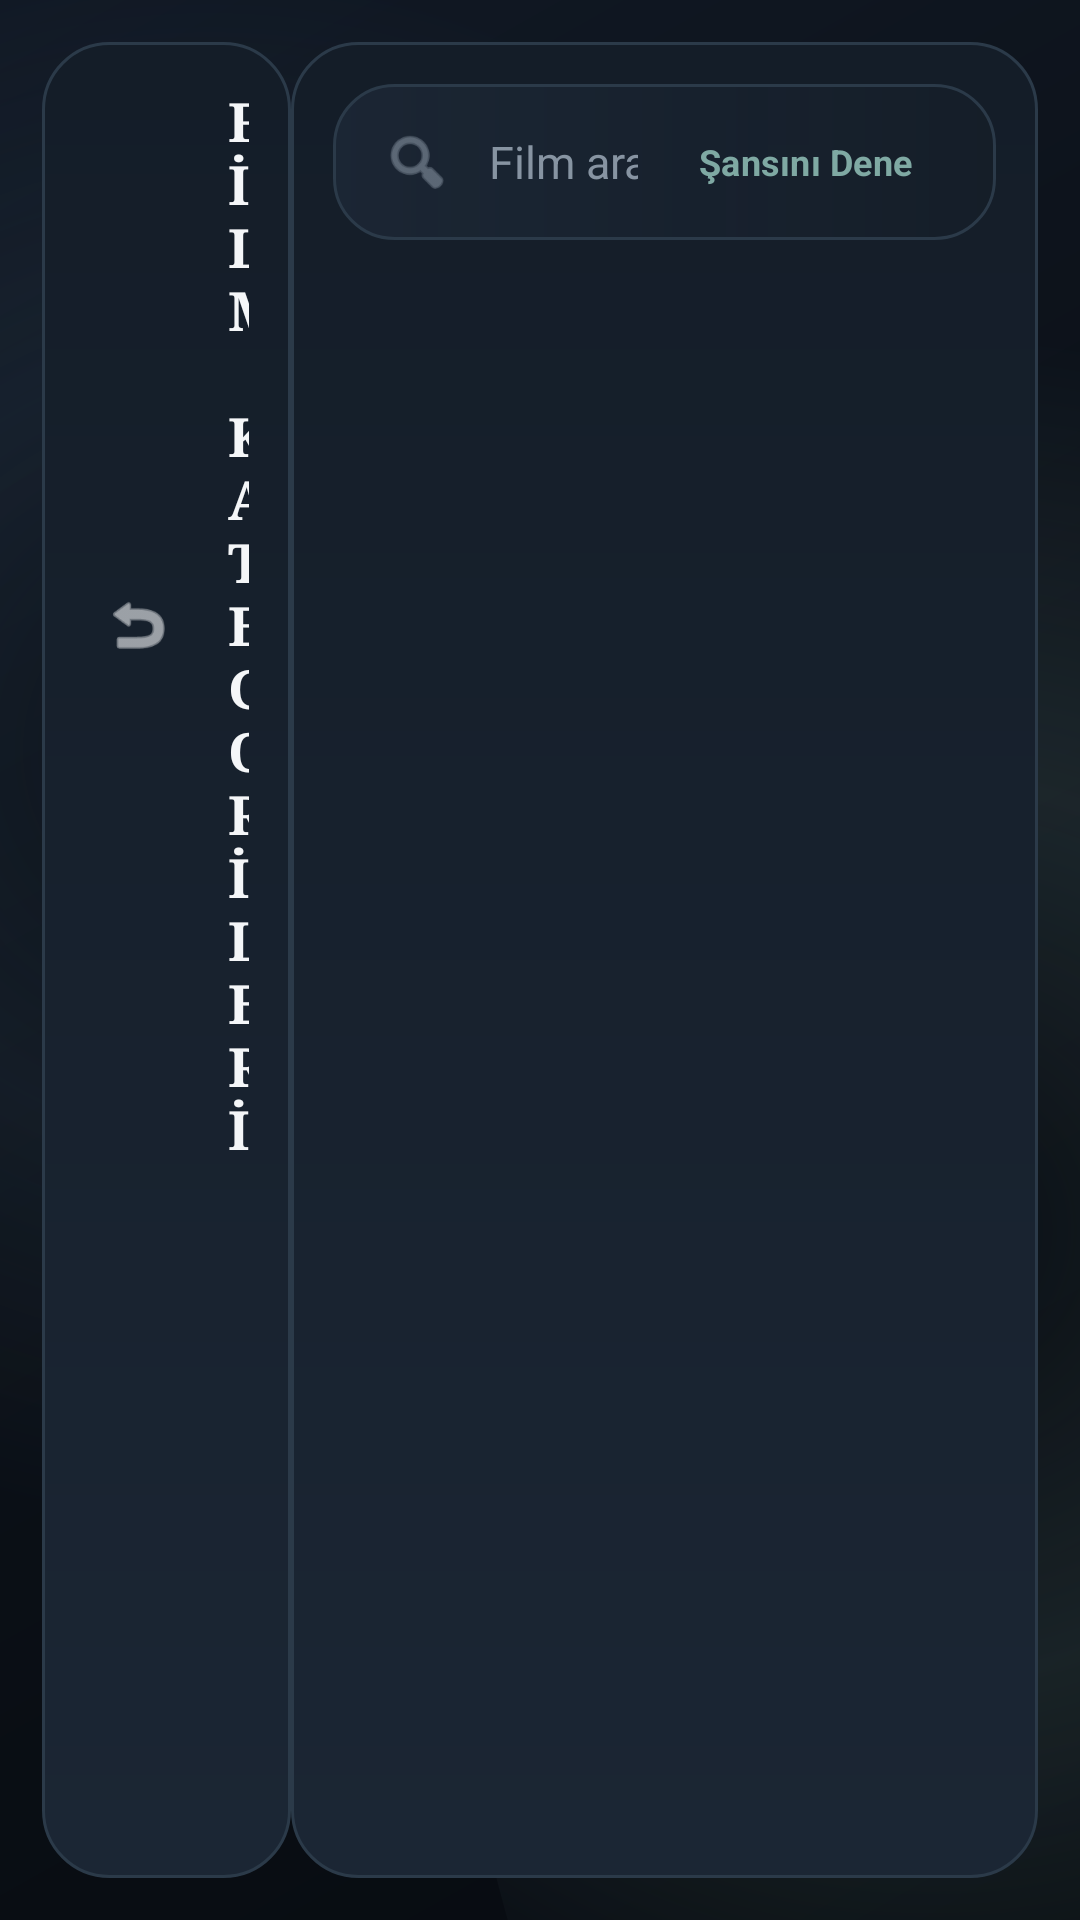

Layout XML and referenced resources for this Android screen:
<!-- AndroidManifest.xml: application theme Theme.UzunsIPTV -->
<!-- res/layout/activity_vod.xml -->
<?xml version="1.0" encoding="utf-8"?>
<LinearLayout xmlns:android="http://schemas.android.com/apk/res/android"
    xmlns:app="http://schemas.android.com/apk/res-auto"
    xmlns:tools="http://schemas.android.com/tools"
    android:id="@+id/rootVodLayout"
    android:layout_width="match_parent"
    android:layout_height="match_parent"
    android:orientation="horizontal"
    android:background="@drawable/bg_app_surface"
    android:baselineAligned="false"
    tools:context=".VodActivity">

    <LinearLayout
        android:id="@+id/panelCategories"
        android:layout_width="0dp"
        android:layout_height="match_parent"
        android:layout_weight="0.25"
        android:layout_marginStart="14dp"
        android:layout_marginTop="14dp"
        android:layout_marginBottom="14dp"
        android:orientation="vertical"
        android:background="@drawable/bg_panel_surface"
        android:padding="14dp">

        <LinearLayout
            android:layout_width="match_parent"
            android:layout_height="wrap_content"
            android:orientation="horizontal"
            android:gravity="center_vertical"
            android:paddingBottom="8dp">

            <ImageView
                android:id="@+id/btnBack"
                android:layout_width="36dp"
                android:layout_height="36dp"
                android:src="@android:drawable/ic_menu_revert"
                app:tint="@color/app_text_primary"
                android:background="@drawable/bg_universal_selector"
                android:padding="6dp"
                android:clickable="true"
                android:focusable="true"
                android:scaleType="centerInside"/>

            <TextView
                android:layout_width="wrap_content"
                android:layout_height="wrap_content"
                android:text="FİLM KATEGORİLERİ"
                android:textColor="@color/app_text_primary"
                android:textSize="18sp"
                android:textStyle="bold"
                android:fontFamily="serif"
                android:layout_marginStart="12dp"/>
        </LinearLayout>

        <androidx.recyclerview.widget.RecyclerView
            android:id="@+id/rvCategories"
            android:layout_width="match_parent"
            android:layout_height="match_parent"
            android:nextFocusRight="@+id/rvMovies"
            android:descendantFocusability="afterDescendants"/>

    </LinearLayout>

    <androidx.constraintlayout.widget.ConstraintLayout
        android:id="@+id/contentVodPanel"
        android:layout_width="0dp"
        android:layout_height="match_parent"
        android:layout_weight="0.75"
        android:layout_marginTop="14dp"
        android:layout_marginEnd="14dp"
        android:layout_marginBottom="14dp"
        android:background="@drawable/bg_panel_surface"
        android:padding="14dp">

        <LinearLayout
            android:id="@+id/searchBar"
            android:layout_width="match_parent"
            android:layout_height="wrap_content"
            android:orientation="horizontal"
            android:gravity="center_vertical"
            android:background="@drawable/bg_toolbar_surface"
            android:paddingHorizontal="16dp"
            android:paddingVertical="6dp"
            android:layout_marginBottom="12dp"
            app:layout_constraintTop_toTopOf="parent"
            app:layout_constraintStart_toStartOf="parent"
            app:layout_constraintEnd_toEndOf="parent">

            <ImageView
                android:layout_width="24dp"
                android:layout_height="24dp"
                android:src="@android:drawable/ic_menu_search"
                app:tint="@color/app_text_muted"
                android:scaleType="centerInside"/>

            <EditText
                android:id="@+id/etSearch"
                android:layout_width="0dp"
                android:layout_height="40dp"
                android:layout_weight="1"
                android:background="@null"
                android:hint="Film ara..."
                android:textColor="@color/app_text_primary"
                android:textColorHint="@color/app_text_muted"
                android:textSize="15sp"
                android:paddingStart="12dp"
                android:singleLine="true"
                android:imeOptions="actionSearch"/>

            <Button
                android:id="@+id/btnRandomPick"
                android:layout_width="wrap_content"
                android:layout_height="40dp"
                android:minWidth="0dp"
                android:paddingHorizontal="12dp"
                android:background="@drawable/bg_universal_selector"
                android:drawableStart="@drawable/ic_shuffle"
                android:drawablePadding="8dp"
                android:text="Şansını Dene"
                android:textAllCaps="false"
                android:textColor="@color/app_accent"
                android:textStyle="bold"
                android:textSize="12sp"
                android:contentDescription="Rastgele film"
                android:focusable="true"
                android:clickable="true"
                android:layout_marginStart="8dp"/>
        </LinearLayout>

        <ProgressBar
            android:id="@+id/pbLoading"
            android:layout_width="wrap_content"
            android:layout_height="wrap_content"
            android:indeterminateTint="@color/app_accent"
            app:layout_constraintTop_toBottomOf="@+id/searchBar"
            app:layout_constraintBottom_toBottomOf="parent"
            app:layout_constraintStart_toStartOf="parent"
            app:layout_constraintEnd_toEndOf="parent"/>

        <androidx.recyclerview.widget.RecyclerView
            android:id="@+id/rvMovies"
            android:layout_width="match_parent"
            android:layout_height="0dp"
            android:layout_marginTop="8dp"
            app:layout_constraintTop_toBottomOf="@+id/searchBar"
            app:layout_constraintBottom_toBottomOf="parent"
            android:nextFocusLeft="@+id/rvCategories"
            android:descendantFocusability="afterDescendants"/>

    </androidx.constraintlayout.widget.ConstraintLayout>

    <androidx.constraintlayout.widget.ConstraintLayout
        android:id="@+id/randomOverlay"
        android:layout_width="match_parent"
        android:layout_height="match_parent"
        android:background="@drawable/bg_random_overlay"
        android:visibility="gone">

        <androidx.cardview.widget.CardView
            android:id="@+id/randomCard"
            android:layout_width="260dp"
            android:layout_height="380dp"
            android:layout_margin="24dp"
            app:cardBackgroundColor="@color/app_card"
            app:cardCornerRadius="24dp"
            app:cardElevation="0dp"
            android:alpha="0"
            android:scaleX="0.9"
            android:scaleY="0.9"
            app:layout_constraintTop_toTopOf="parent"
            app:layout_constraintBottom_toBottomOf="parent"
            app:layout_constraintStart_toStartOf="parent"
            app:layout_constraintEnd_toEndOf="parent">

            <LinearLayout
                android:layout_width="match_parent"
                android:layout_height="match_parent"
                android:orientation="vertical">

                <ImageView
                    android:id="@+id/randomPoster"
                    android:layout_width="match_parent"
                    android:layout_height="0dp"
                    android:layout_weight="1"
                    android:scaleType="centerCrop"
                    android:src="@drawable/bg_placeholder"/>

                <TextView
                    android:id="@+id/randomTitle"
                    android:layout_width="match_parent"
                    android:layout_height="wrap_content"
                    android:text="Rastgele Film"
                    android:textColor="@color/app_text_primary"
                    android:textStyle="bold"
                    android:textSize="18sp"
                    android:padding="12dp"
                    android:background="@drawable/bg_toolbar_surface"/>

                <LinearLayout
                    android:layout_width="match_parent"
                    android:layout_height="wrap_content"
                    android:orientation="horizontal"
                    android:gravity="center"
                    android:padding="12dp"
                    android:background="@drawable/bg_panel_surface">

                    <Button
                        android:id="@+id/btnRandomAgain"
                        android:layout_width="0dp"
                        android:layout_height="wrap_content"
                        android:layout_weight="1"
                        android:text="Başka Seç"
                        android:textStyle="bold"
                        android:background="@drawable/bg_universal_selector"
                        android:textColor="@color/app_text_primary"
                        android:padding="10dp"
                        android:nextFocusRight="@id/btnRandomGo"/>

                    <Space
                        android:layout_width="12dp"
                        android:layout_height="wrap_content"/>

                    <Button
                        android:id="@+id/btnRandomGo"
                        android:layout_width="0dp"
                        android:layout_height="wrap_content"
                        android:layout_weight="1"
                        android:text="Filme Git"
                        android:textStyle="bold"
                        android:background="@drawable/bg_primary_button"
                        android:textColor="@color/login_button_text"
                        android:padding="10dp"
                        android:nextFocusLeft="@id/btnRandomAgain"/>
                </LinearLayout>
            </LinearLayout>
        </androidx.cardview.widget.CardView>
    </androidx.constraintlayout.widget.ConstraintLayout>

</LinearLayout>
<!-- resources referenced by this layout -->
<resources>
  <color name="app_accent">#7FA9A3</color>
  <color name="app_card">#18222E</color>
  <color name="app_text_muted">#8794A2</color>
  <color name="app_text_primary">#F4F6F8</color>
  <!-- drawable bg_panel_surface (drawable) -->
  <?xml version="1.0" encoding="utf-8"?>
  <shape xmlns:android="http://schemas.android.com/apk/res/android" android:shape="rectangle">
      <gradient
          android:angle="90"
          android:startColor="@color/app_panel_strong"
          android:endColor="@color/app_panel" />
      <corners android:radius="22dp" />
      <stroke android:width="1dp" android:color="@color/app_stroke" />
  </shape>
  <!-- drawable bg_placeholder (drawable) -->
  <?xml version="1.0" encoding="utf-8"?>
  <layer-list xmlns:android="http://schemas.android.com/apk/res/android">
      <item>
          <shape android:shape="rectangle">
      <solid android:color="@color/app_panel_strong" />
              <corners android:radius="8dp" />
          </shape>
      </item>
  
      <item android:gravity="center">
          <bitmap android:src="@android:drawable/ic_menu_gallery"
              android:tint="#40FFFFFF"
              android:gravity="center"/>
      </item>
  </layer-list>
  <!-- drawable bg_random_overlay (drawable) -->
  <?xml version="1.0" encoding="utf-8"?>
  <layer-list xmlns:android="http://schemas.android.com/apk/res/android">
      <item>
          <shape android:shape="rectangle">
              <gradient
                  android:startColor="#AA111111"
                  android:endColor="#AA000000"
                  android:angle="45" />
          </shape>
      </item>
      <item>
          <shape android:shape="rectangle">
              <solid android:color="#33000000" />
          </shape>
      </item>
  </layer-list>
  <!-- drawable bg_toolbar_surface (drawable) -->
  <?xml version="1.0" encoding="utf-8"?>
  <shape xmlns:android="http://schemas.android.com/apk/res/android" android:shape="rectangle">
      <gradient
          android:angle="0"
          android:startColor="#F01B2634"
          android:endColor="#E0141D28" />
      <corners android:radius="20dp" />
      <stroke android:width="1dp" android:color="@color/app_stroke" />
  </shape>
  <!-- drawable ic_shuffle (drawable) -->
  <?xml version="1.0" encoding="utf-8"?>
  <vector xmlns:android="http://schemas.android.com/apk/res/android"
      android:width="24dp"
      android:height="24dp"
      android:viewportWidth="24"
      android:viewportHeight="24">
      <path
          android:fillColor="#FFFFFFFF"
          android:pathData="M17,3l4,4 -4,4V8h-1.59l-2.7,2.7 1.42,1.42L16,11.83l0,2.34 -3.88,-3.88L11,10l-1.12,1.12L14,15.24l0,2.34 -4.3,-4.3 -1.42,1.42L12.59,19H17v-3l4,4 -4,4v-3h-2.59l-7.7,-7.7L6,12.59 4.88,13.7 3,11.83l1.88,-1.88L6,10l0.7,-0.7L12.41,3H17V3z"/>
  </vector>
  <style name="Theme.UzunsIPTV" parent="Base.Theme.UzunsIPTV" />
  <color name="app_bg_secondary">#111925</color>
  <color name="app_bg">#0B1017</color>
  <color name="app_panel_strong">#1B2634</color>
  <color name="app_panel">#141D28</color>
  <color name="app_stroke">#2B3A49</color>
  <color name="app_focus">#E7D7B8</color>
  <color name="app_accent_strong">#A9C7C2</color>
  <color name="app_accent_deep">#587E7A</color>
  <color name="app_text_secondary">#C4CDD6</color>
  <style name="Uzuns.Card" parent="Widget.Material3.CardView.Elevated">
          <item name="cardBackgroundColor">@color/app_card</item>
          <item name="cardCornerRadius">20dp</item>
          <item name="cardElevation">0dp</item>
      </style>
</resources>
